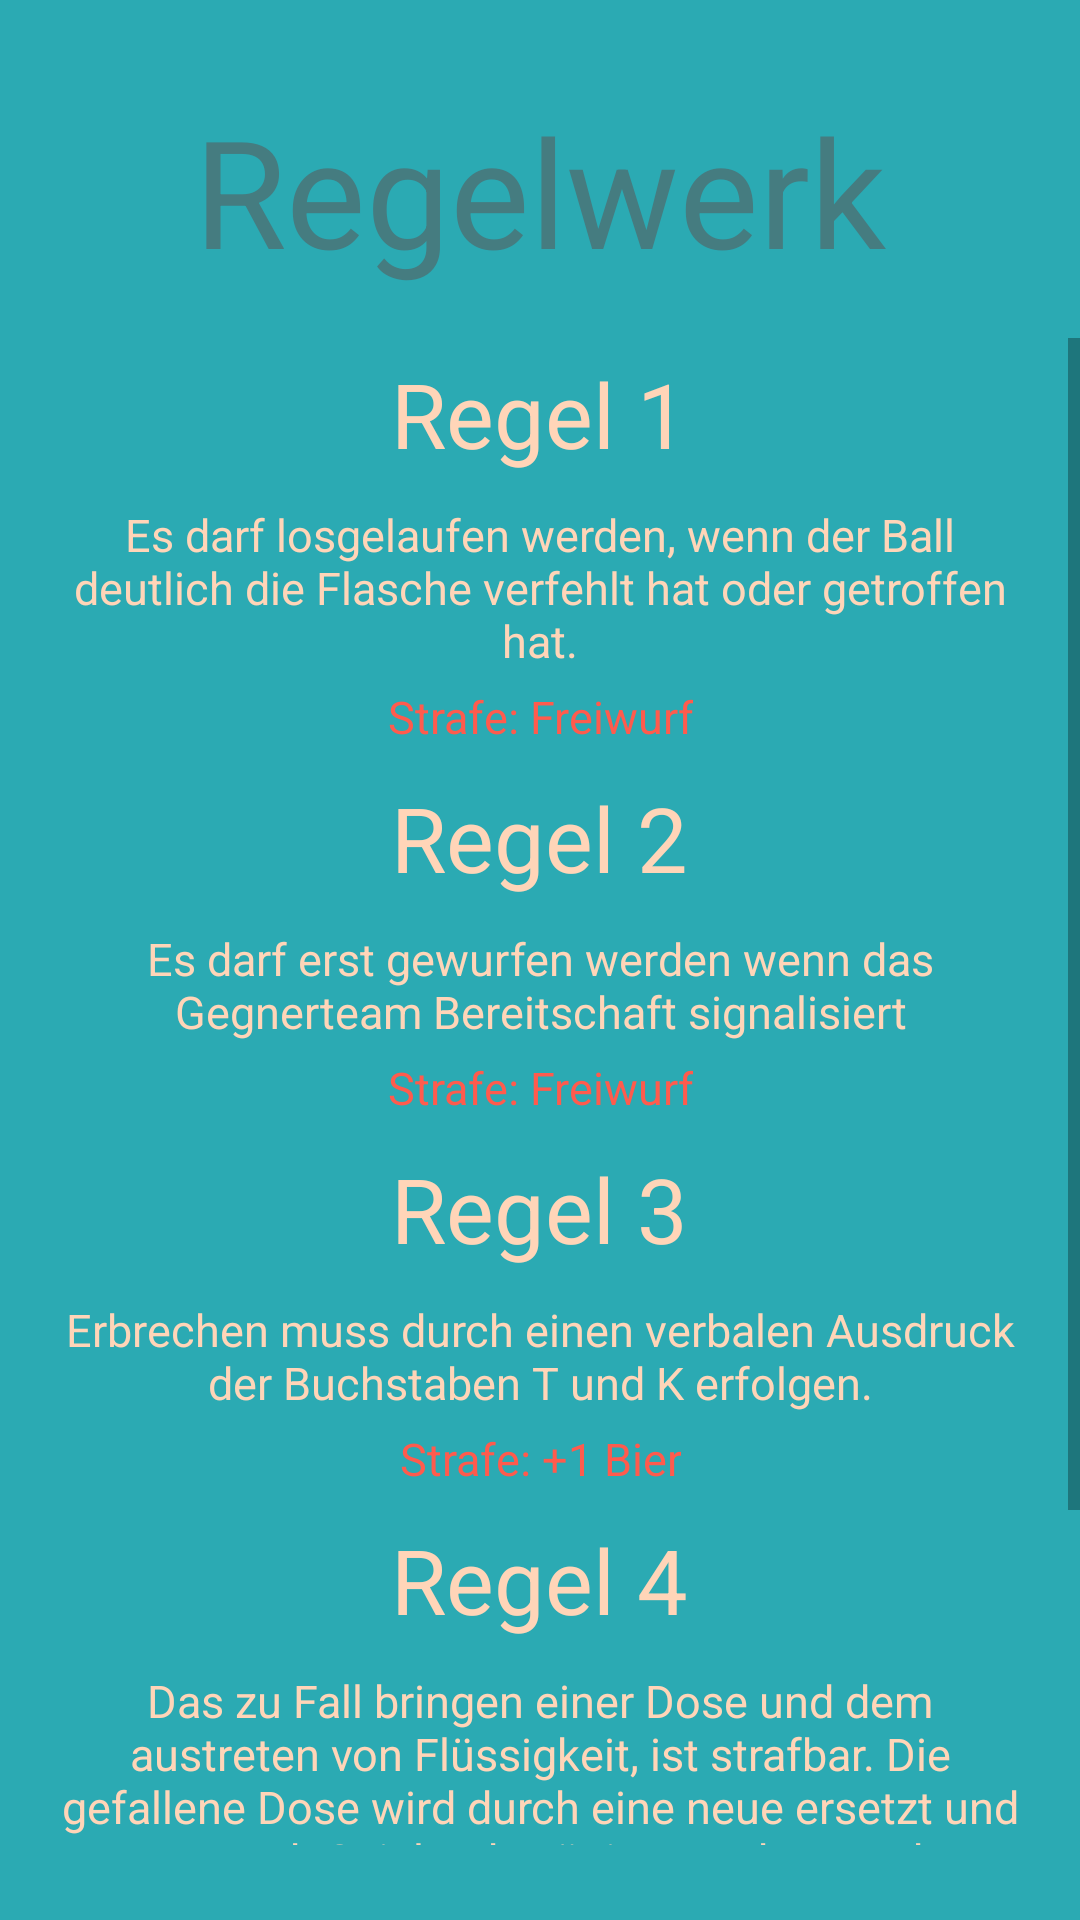

Android layout source for this screen:
<!-- AndroidManifest.xml: application theme AppTheme -->
<!-- res/layout/activity_b_rules.xml -->
<?xml version="1.0" encoding="utf-8"?>
<android.support.constraint.ConstraintLayout xmlns:android="http://schemas.android.com/apk/res/android"
    xmlns:app="http://schemas.android.com/apk/res-auto"
    xmlns:tools="http://schemas.android.com/tools"
    android:layout_width="match_parent"
    android:layout_height="match_parent"
    android:background="@color/colorPrimary"
    tools:context=".B_Rules">

    <ScrollView
        android:layout_width="match_parent"
        android:layout_height="0dp"
        android:layout_marginTop="16dp"
        app:layout_constraintBottom_toBottomOf="parent"
        app:layout_constraintEnd_toEndOf="parent"
        app:layout_constraintStart_toStartOf="parent"
        app:layout_constraintTop_toBottomOf="@+id/textView7"
        android:layout_marginBottom="25dp">

        <LinearLayout
            android:layout_width="wrap_content"
            android:layout_height="wrap_content"
            android:layout_marginLeft="16dp"
            android:layout_marginRight="16dp"
            android:orientation="vertical">

            <TextView
                style="@style/TextViewStyle_Standard2"
                android:text="Regel 1" />

            <TextView
                style="@style/TextViewStyle_Standard"
                android:text="Es darf losgelaufen werden, wenn der Ball deutlich die Flasche verfehlt hat oder getroffen hat."
                android:textAlignment="center"
                android:textSize="15sp" />

            <TextView
                style="@style/TextViewStyle_Standard"
                android:text="Strafe: Freiwurf"
                android:textAlignment="center"
                android:textColor="@color/red"
                android:textSize="15sp" />

            <TextView
                style="@style/TextViewStyle_Standard2"
                android:text="Regel 2"
                />

            <TextView
                style="@style/TextViewStyle_Standard"
                android:text="Es darf erst gewurfen werden wenn das Gegnerteam Bereitschaft signalisiert"
                android:textAlignment="center"
                android:textSize="15sp" />

            <TextView
                style="@style/TextViewStyle_Standard"
                android:text="Strafe: Freiwurf"
                android:textAlignment="center"
                android:textColor="@color/red"
                android:textSize="15sp" />

            <TextView
                style="@style/TextViewStyle_Standard2"
                android:text="Regel 3" />

            <TextView
                style="@style/TextViewStyle_Standard"
                android:text="Erbrechen muss durch einen verbalen Ausdruck der Buchstaben T und K erfolgen."
                android:textAlignment="center"
                android:textSize="15sp" />

            <TextView
                style="@style/TextViewStyle_Standard"
                android:text="Strafe: +1 Bier"
                android:textAlignment="center"
                android:textColor="@color/red"
                android:textSize="15sp" />

            <TextView
                style="@style/TextViewStyle_Standard2"
                android:text="Regel 4" />

            <TextView
                style="@style/TextViewStyle_Standard"
                android:text="Das zu Fall bringen einer Dose und dem austreten von Flüssigkeit, ist strafbar. Die gefallene Dose wird durch eine neue ersetzt und muss nach Spielende zügig verzehrt werden."
                android:textAlignment="center"
                android:textSize="15sp" />

            <TextView
                style="@style/TextViewStyle_Standard"
                android:text="Strafe: +1 Bier"
                android:textAlignment="center"
                android:textColor="@color/red"
                android:textSize="15sp" />

            <TextView
                style="@style/TextViewStyle_Standard2"
                android:text="Regel 5" />

            <TextView
                style="@style/TextViewStyle_Standard"
                android:text="Bei Unsicherheit über den Füllstand seiner Dose, entscheidet eine parteilose Person"
                android:textAlignment="center"
                android:textSize="15sp" />

        </LinearLayout>

    </ScrollView>

    <TextView
        android:id="@+id/textView7"
        style="@style/TextViewStyle_SubHeadline"
        android:text="Regelwerk"
        app:layout_constraintEnd_toEndOf="parent"
        app:layout_constraintStart_toStartOf="parent"
        app:layout_constraintTop_toTopOf="parent" />

</android.support.constraint.ConstraintLayout>
<!-- resources referenced by this layout -->
<resources>
  <color name="colorPrimary">#2BAAB3</color>
  <color name="red">#FF5B4D</color>
  <style name="TextViewStyle_Standard" parent="TextAppearance.AppCompat">
          <item name="android:textColor">@color/textcolor</item>
          <item name="android:textSize">30sp</item>
          <item name="android:visibility">visible</item>
          <item name="android:text">test</item>
          <item name="android:layout_gravity">center_horizontal</item>
          <item name="android:layout_width">wrap_content</item>
          <item name="android:layout_height">wrap_content</item>
          <item name="android:layout_marginBottom">5dp</item>
          <item name="android:layout_marginTop">0dp</item>
          <item name="fontFamily">@font/podkova_bold</item>
          <item name="android:textAlignment">center</item>
      </style>
  <style name="TextViewStyle_Standard2" parent="TextAppearance.AppCompat">
          <item name="android:textColor">@color/textcolor</item>
          <item name="android:textSize">30sp</item>
          <item name="android:visibility">visible</item>
          <item name="android:text">test</item>
          <item name="android:layout_gravity">center_horizontal</item>
          <item name="android:layout_width">wrap_content</item>
          <item name="android:layout_height">wrap_content</item>
          <item name="android:layout_marginBottom">10dp</item>
          <item name="android:layout_marginTop">5dp</item>
          <item name="fontFamily">@font/podkova_bold</item>
      </style>
  <style name="TextViewStyle_SubHeadline" parent="TextAppearance.AppCompat">
          <item name="android:layout_width">wrap_content</item>
          <item name="android:layout_height">wrap_content</item>
          <item name="android:textColor">@color/colorPrimaryDark</item>
          <item name="android:textSize">50sp</item>
          <item name="android:layout_gravity">center_horizontal</item>
          <item name="android:gravity">center</item>
          <item name="fontFamily">@font/bungee_shade</item>
          <item name="android:layout_marginTop">30dp</item>
          <item name="android:layout_marginBottom">50dp</item>
      </style>
  <style name="AppTheme" parent="Theme.AppCompat.Light.NoActionBar">
          
          <item name="colorPrimary">@color/colorPrimary</item>
          <item name="colorPrimaryDark">@color/colorPrimaryDark</item>
          <item name="colorAccent">@color/colorAccent</item>
      </style>
  <color name="textcolor">#FFD5B8</color>
  <color name="colorPrimaryDark">#457C80</color>
  <color name="colorAccent">#B07E5B</color>
</resources>
